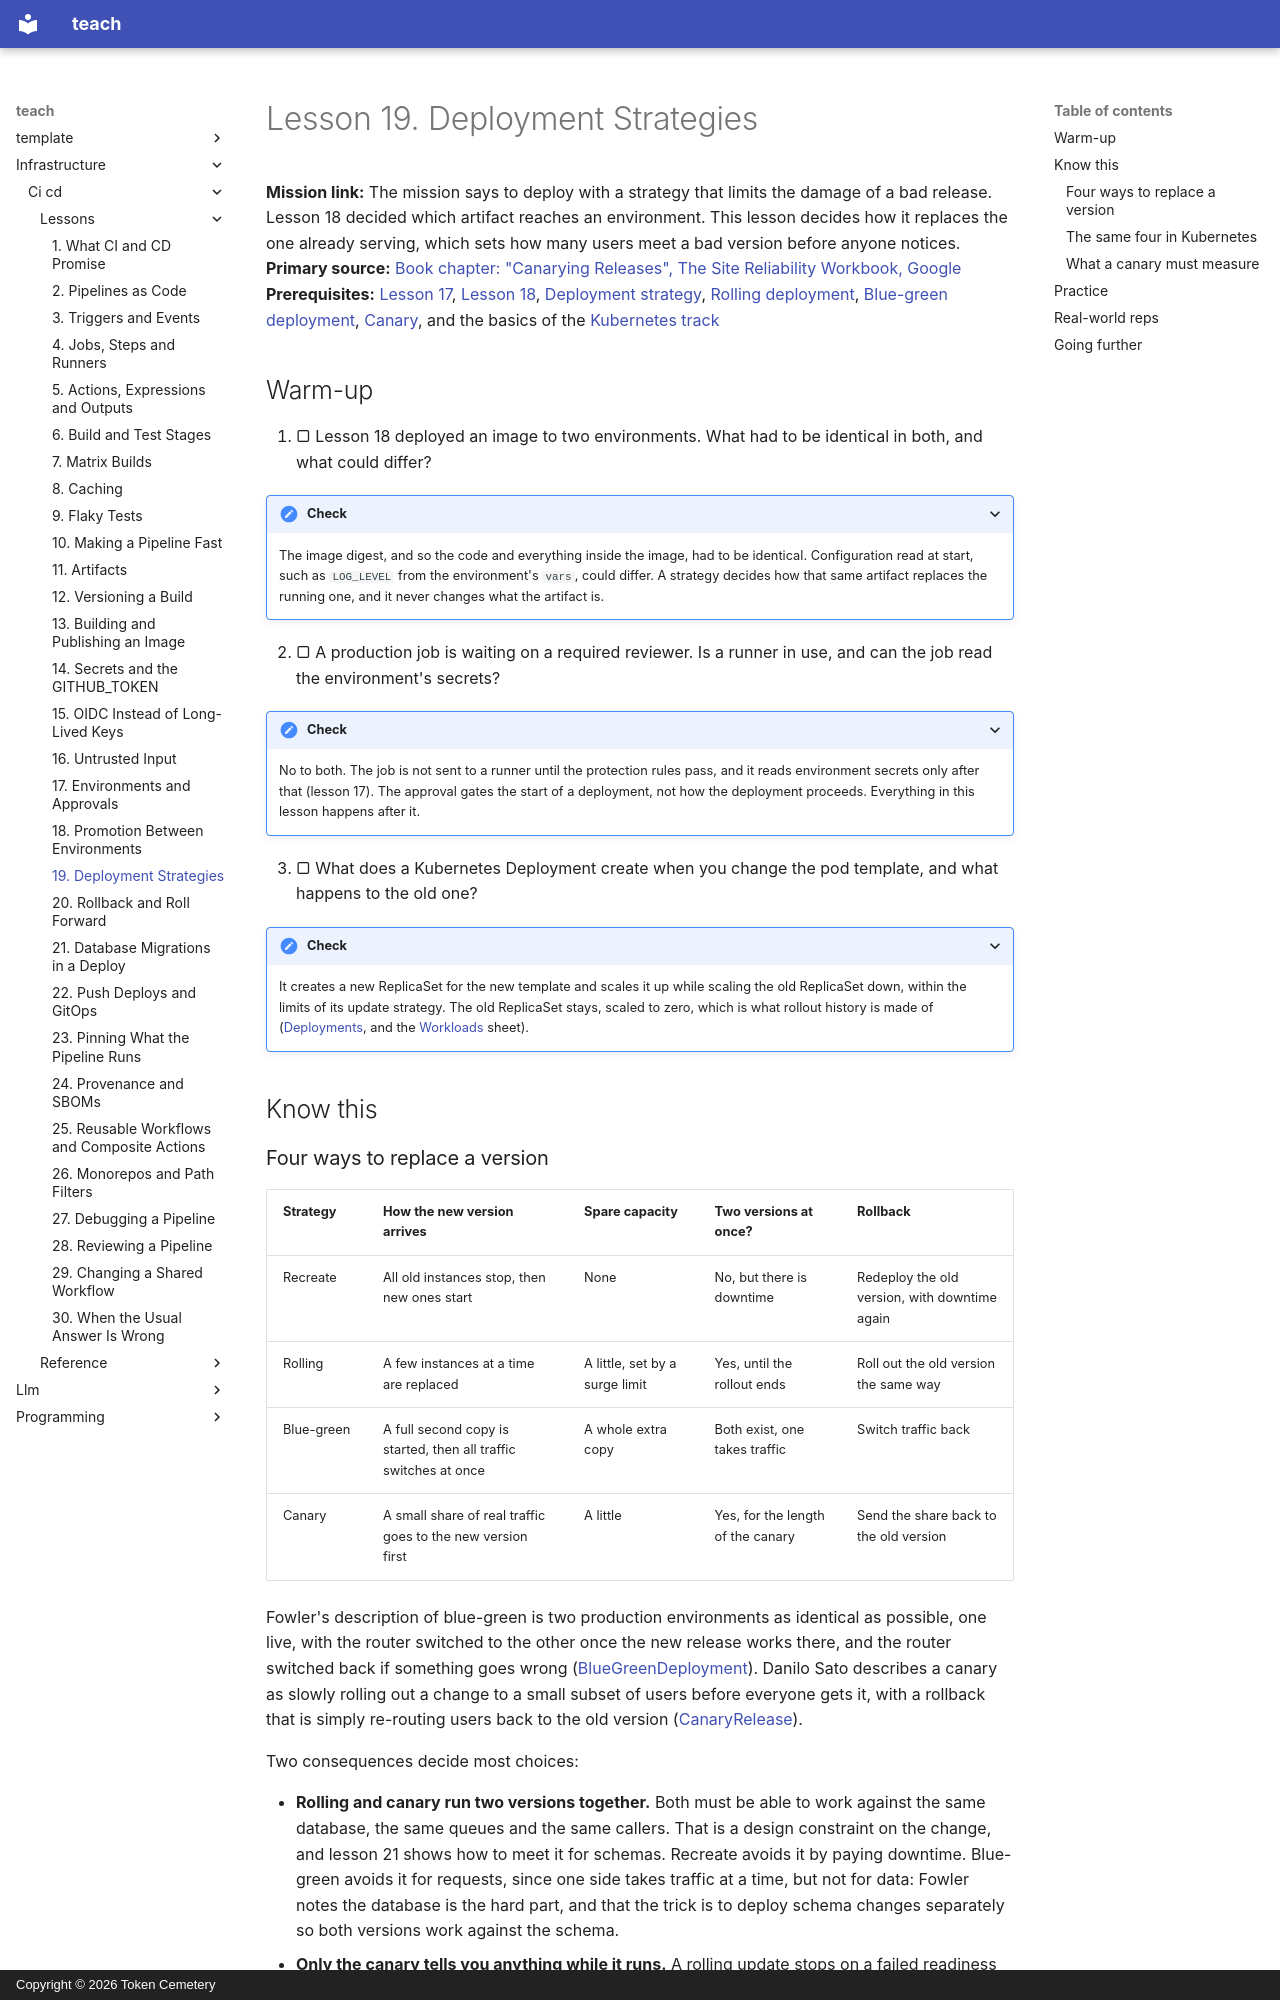

repository: TokenCemetery/teach · page: infrastructure/ci-cd/lessons/0019-deployment-strategies/index.html · generator: mkdocs · copyright: Copyright © 2026 Token Cemetery

---
title: "19. Deployment Strategies"
description: Recreate, rolling, blue-green and canary, what each costs in capacity and risk, and what a canary must measure to mean anything
type: lesson
---

# Lesson 19. Deployment Strategies

**Mission link:** The mission says to deploy with a strategy that limits the damage of a bad release. Lesson 18 decided which artifact reaches an environment. This lesson decides how it replaces the one already serving, which sets how many users meet a bad version before anyone notices.
**Primary source:** [Book chapter: "Canarying Releases", The Site Reliability Workbook, Google](https://sre.google/workbook/canarying-releases/)
**Prerequisites:** [Lesson 17](0017-environments-and-approvals.md), [Lesson 18](0018-promotion-between-environments.md), [Deployment strategy](../GLOSSARY.md), [Rolling deployment](../GLOSSARY.md), [Blue-green deployment](../GLOSSARY.md), [Canary](../GLOSSARY.md), and the basics of the [Kubernetes track](../../kubernetes/README.md)

## Warm-up

1. ▢ Lesson 18 deployed an image to two environments. What had to be identical in both, and what could differ?

<details markdown="1"><summary>Check</summary>

The image digest, and so the code and everything inside the image, had to be identical. Configuration read at start, such as `LOG_LEVEL` from the environment's `vars`, could differ. A strategy decides how that same artifact replaces the running one, and it never changes what the artifact is.

</details>

2. ▢ A production job is waiting on a required reviewer. Is a runner in use, and can the job read the environment's secrets?

<details markdown="1"><summary>Check</summary>

No to both. The job is not sent to a runner until the protection rules pass, and it reads environment secrets only after that (lesson 17). The approval gates the start of a deployment, not how the deployment proceeds. Everything in this lesson happens after it.

</details>

3. ▢ What does a Kubernetes Deployment create when you change the pod template, and what happens to the old one?

<details markdown="1"><summary>Check</summary>

It creates a new ReplicaSet for the new template and scales it up while scaling the old ReplicaSet down, within the limits of its update strategy. The old ReplicaSet stays, scaled to zero, which is what rollout history is made of ([Deployments](https://kubernetes.io/docs/concepts/workloads/controllers/deployment/), and the [Workloads](../../kubernetes/reference/workloads.md) sheet).

</details>

## Know this
